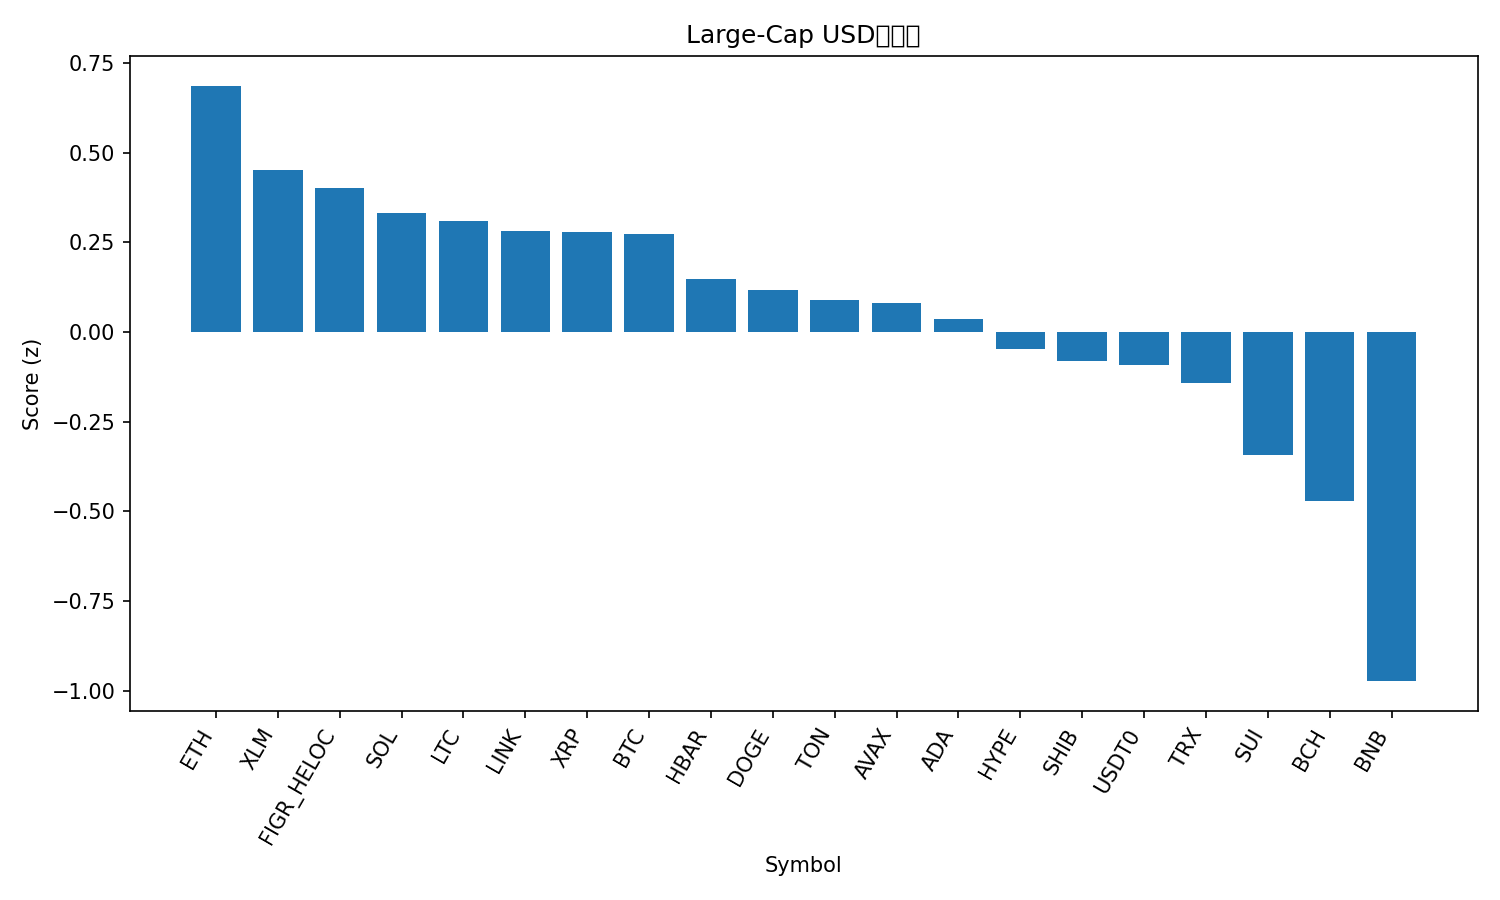

The table this chart was drawn from, first rows:
rank, name, symbol, price, pct_1h, pct_24h, pct_7d, pct_1h_vs_btc, pct_24h_vs_btc, pct_7d_vs_btc, market_cap_rank, market_cap, volume_usd, score
1, Ethereum, ETH, 3859, 0.7689, 0.5779, -4.967, 0.1301, 1.159, 3.762, 2, 465848466564, 54044896727, 0.6865
2, Stellar, XLM, 0.3097, 0.9476, -0.08092, -15.02, 0.3088, 0.5, -6.291, 19, 9898406736, 347489178, 0.4515
3, Figure Heloc, FIGR_HELOC, 1.045, 0.2024, 1.677, 1.485, -0.4364, 2.258, 10.21, 13, 13670561323, 119434327, 0.4018
4, Solana, SOL, 183.5, 0.7141, 0.0768, -11.8, 0.07537, 0.6577, -3.068, 6, 100270924578, 10737435056, 0.3326
5, Litecoin, LTC, 91.36, 0.9907, 0.8681, -27.9, 0.352, 1.449, -19.17, 30, 6982209765, 1053902104, 0.3107
6, Chainlink, LINK, 16.56, 1.476, -3.791, -19.44, 0.8375, -3.21, -10.71, 17, 11515234684, 1339845434, 0.2819
7, XRP, XRP, 2.32, 0.6162, 0.8279, -14.48, -0.02249, 1.409, -5.752, 5, 138598785276, 7606624313, 0.2788
8, Bitcoin, BTC, 107074, 0.6387, -0.5809, -8.73, 0.0, 0.0, 0.0, 1, 2132508072618, 95013167476, 0.2728
9, Hedera, HBAR, 0.1638, 1.357, -3.796, -19.74, 0.7182, -3.215, -11.01, 31, 6937920514, 401472866, 0.1491
10, Dogecoin, DOGE, 0.186, 0.816, -0.4218, -20.6, 0.1773, 0.159, -11.87, 10, 28125442226, 3363381153, 0.1169
11, Toncoin, TON, 2.14, 0.9619, -1.426, -21.09, 0.3232, -0.8446, -12.36, 35, 5387123839, 228617509, 0.08889
12, Avalanche, AVAX, 20.12, 1.29, -3.106, -24, 0.6516, -2.525, -15.27, 26, 8583263483, 954164995, 0.08012
13, Cardano, ADA, 0.6292, 0.8857, -1.652, -18.83, 0.247, -1.071, -10.1, 11, 22991288492, 1872686145, 0.03506
14, Hyperliquid, HYPE, 35.37, 1.145, -4.181, -16.58, 0.5064, -3.6, -7.854, 20, 9532344310, 803017612, -0.04806
15, Shiba Inu, SHIB, 9.78e-06, 0.6917, -1.929, -13.85, 0.05296, -1.348, -5.123, 33, 5764492598, 272499716, -0.0805
16, USDT0, USDT0, 1.0, 0.01654, 0.033, 0.09789, -0.6222, 0.6139, 8.827, 28, 7753424772, 542140916, -0.09174
17, TRON, TRX, 0.3094, 0.4147, -1.69, -6.805, -0.224, -1.109, 1.925, 9, 29255134905, 1106117528, -0.1408
18, Sui, SUI, 2.44, 0.9411, -3.322, -25.09, 0.3024, -2.741, -16.36, 24, 8852571567, 2017717560, -0.3428
19, Bitcoin Cash, BCH, 470.4, 1.142, -6.862, -16.09, 0.5035, -6.281, -7.36, 21, 9370903593, 518317644, -0.4716
20, BNB, BNB, 1076, 0.3889, -5.846, -12.07, -0.2499, -5.265, -3.338, 4, 149802892563, 5608454193, -0.973
21, Monero, XMR, 287.9, 0.1401, -6.741, -12.8, -0.4986, -6.16, -4.075, 36, 5299178659, 184112146, -1.4
